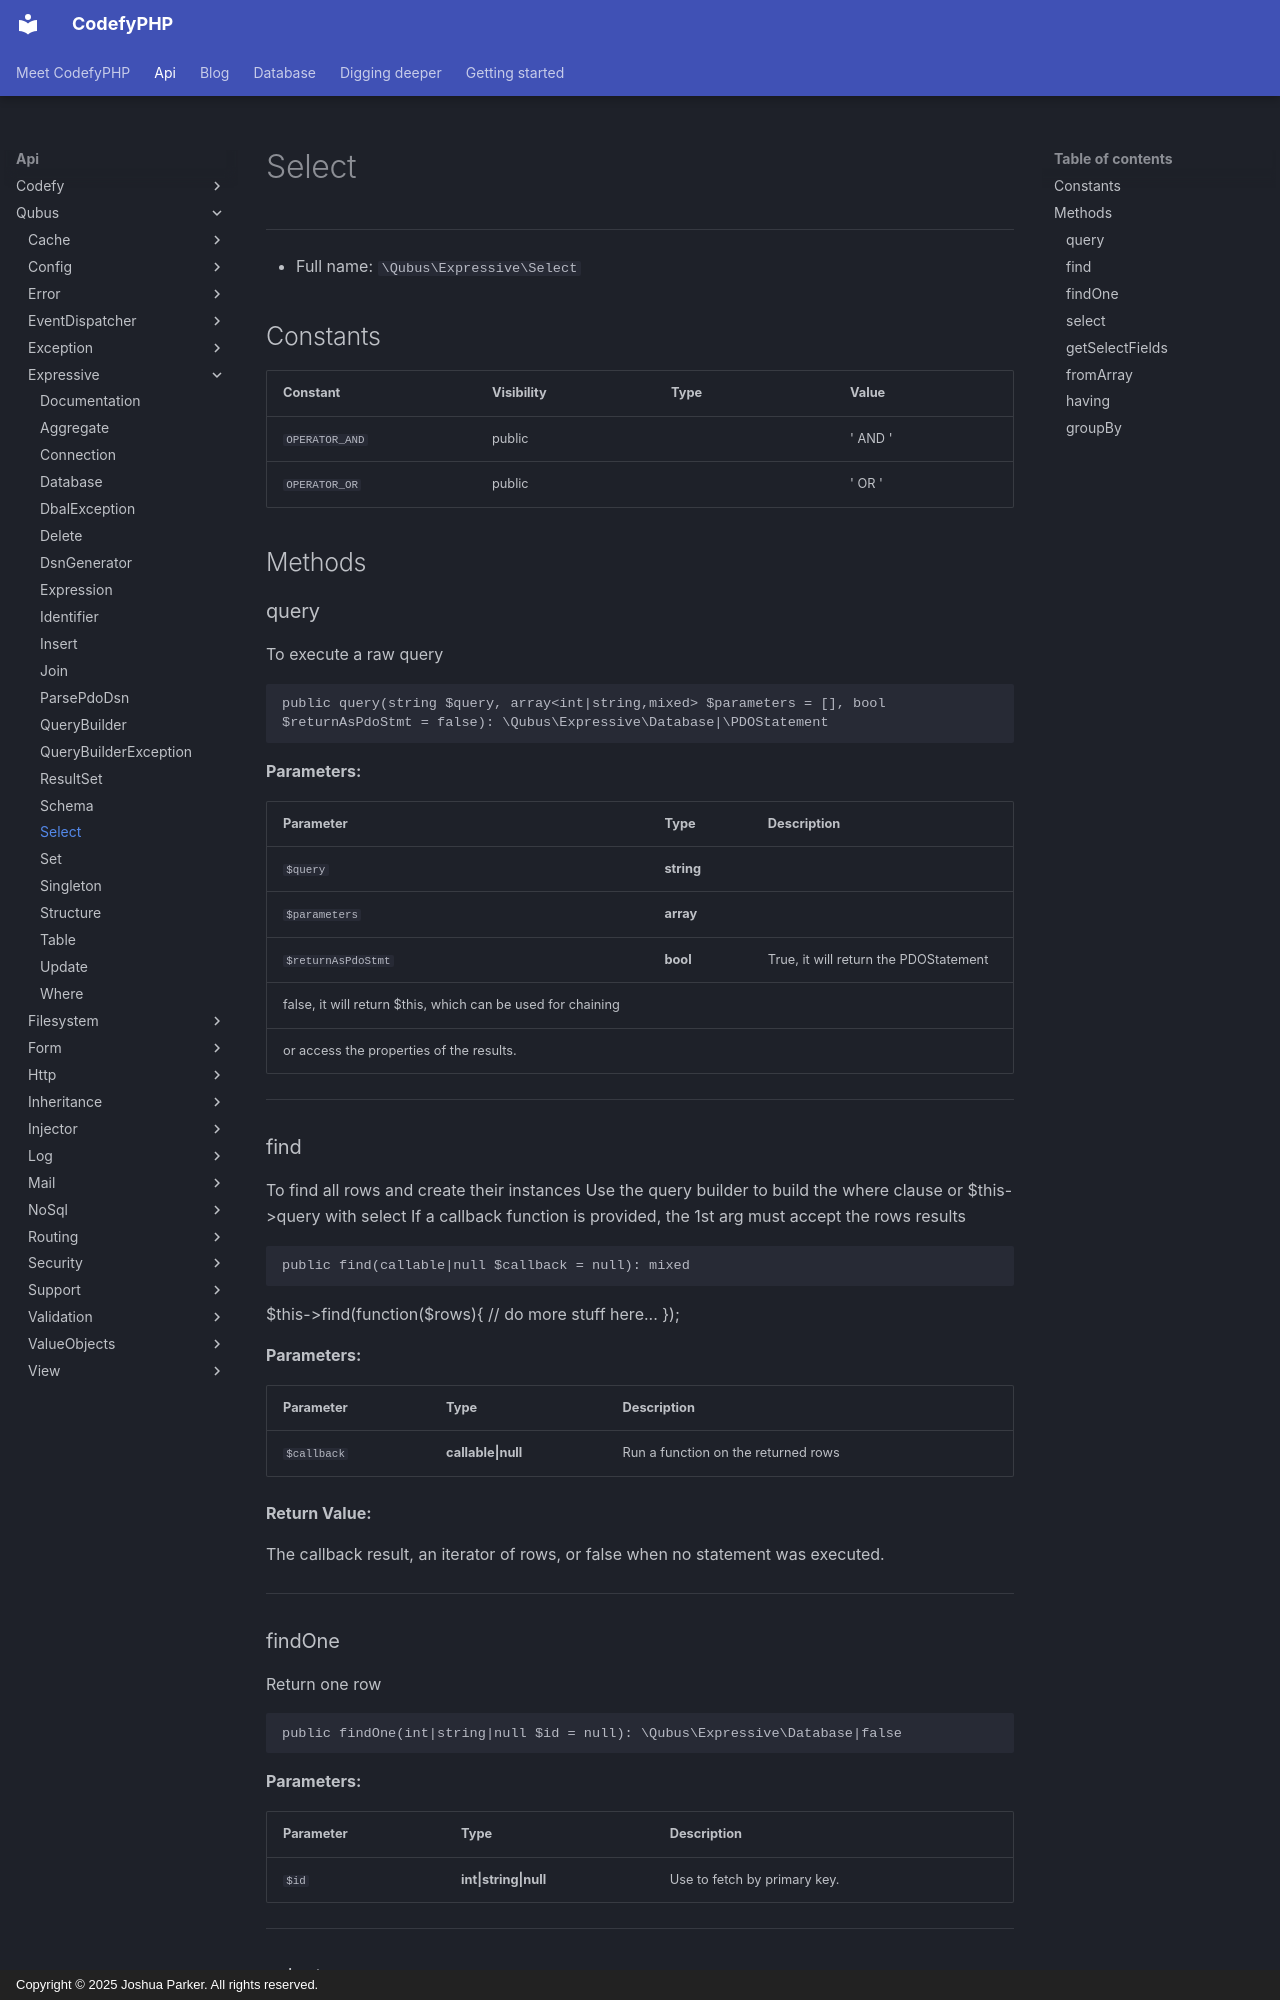

repository: codefyphp/docs · page: api/Qubus/Expressive/Select/index.html · generator: mkdocs · copyright: Copyright © 2025 Joshua Parker. All rights reserved.

# Select

***

* Full name: `\Qubus\Expressive\Select`

## Constants


| Constant       | Visibility | Type | Value   |
|----------------|------------|------|---------|
| `OPERATOR_AND` | public     |      | ' AND ' |
| `OPERATOR_OR`  | public     |      | ' OR '  |

## Methods

### query

To execute a raw query

```php
public query(string $query, array<int|string,mixed> $parameters = [], bool $returnAsPdoStmt = false): \Qubus\Expressive\Database|\PDOStatement
```

**Parameters:**

| Parameter          | Type                         | Description                                                                                                                                |
|--------------------|------------------------------|--------------------------------------------------------------------------------------------------------------------------------------------|
| `$query`           | **string**                   |                                                                                                                                            |
| `$parameters`      | **array<int\|string,mixed>** |                                                                                                                                            |
| `$returnAsPdoStmt` | **bool**                     | True, it will return the PDOStatement
false, it will return $this, which can be used for chaining
or access the properties of the results. |

***

### find

To find all rows and create their instances
Use the query builder to build the where clause or $this->query with select
If a callback function is provided, the 1st arg must accept the rows results

```php
public find(callable|null $callback = null): mixed
```

$this->find(function($rows){
  // do more stuff here...
});

**Parameters:**

| Parameter   | Type               | Description                         |
|-------------|--------------------|-------------------------------------|
| `$callback` | **callable\|null** | Run a function on the returned rows |

**Return Value:**

The callback result, an iterator of rows, or false when no statement was executed.

***
